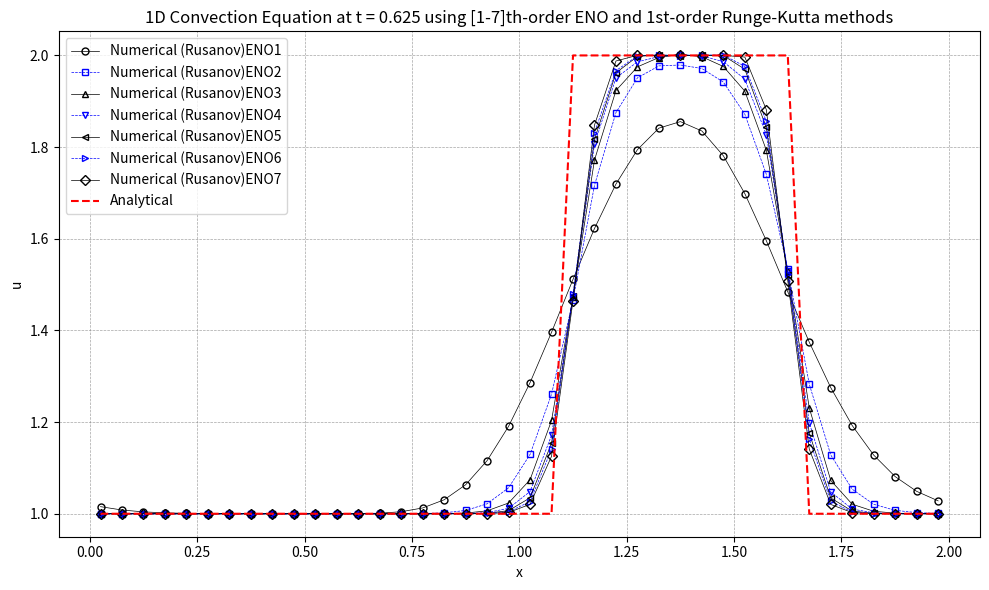

This figure's Python source:
import numpy as np
import matplotlib.pyplot as plt

# 初始条件
def initial_condition(x):
    u0 = np.zeros_like(x)
    for i in range(len(x)):
        if 0.5 <= x[i] <= 1.0:
            u0[i] = 2.0
        else:
            u0[i] = 1.0
    return u0

# 理论解
def analytical_solution(x, t, a, L):
    # 初始条件沿 x - at 平移
    x_shifted = x - a * t
    return initial_condition((x_shifted + L) % L)  # 周期边界条件  

def residual(q, eno):
    reconstruction(q, eno)
    inviscid_flux(eno.up1_2m, eno.up1_2p, eno.flux, eno)
    for i in range(eno.nx):
        eno.res[i] = -(eno.flux[i + 1] - eno.flux[i]) / eno.mesh.dx

def reconstruction(q, eno):
    # Choose the stencil by ENO method
    eno.dd[0, 0:eno.ntcell-1] = q[0:eno.ntcell-1]
    
    for m in range(1, eno.iorder):
        for j in range(0, eno.ntcell-1):
            eno.dd[m, j] = eno.dd[m-1, j+1] - eno.dd[m-1, j]
            
    for i in range(eno.nx + 1):
        eno.il[i] = i - 1
        for m in range(1, eno.iorder):
            if abs(eno.dd[m, eno.il[i]-1+eno.ishift]) <= abs(eno.dd[m, eno.il[i]+eno.ishift]):
                eno.il[i] -= 1
                
    for i in range(eno.nx + 1):
        eno.ir[i] = i
        for m in range(1, eno.iorder):
            if abs(eno.dd[m, eno.ir[i]-1+eno.ishift]) <= abs(eno.dd[m, eno.ir[i]+eno.ishift]):
                eno.ir[i] -= 1
    
    # Reconstruction u(j+1/2)
    for i in range(eno.nx + 1):
        k1 = eno.il[i]
        k2 = eno.ir[i]
        l1 = i - k1
        l2 = i - k2
        eno.up1_2m[i] = 0
        eno.up1_2p[i] = 0
        for m in range(eno.iorder):
            eno.up1_2m[i] += q[k1 + eno.ishift + m] * eno.coef[l1, m]
            eno.up1_2p[i] += q[k2 + eno.ishift + m] * eno.coef[l2, m]

fluxnames = [
        'Rusanov',
        'Engquist-Osher',
]

def inviscid_flux(up1_2m, up1_2p, flux, eno):
    if eno.solver.iflux == 0:
        rusanov_flux(up1_2m, up1_2p, flux, eno)
    else:
        engquist_osher_flux(up1_2m, up1_2p, flux, eno)

def engquist_osher_flux(up1_2m, up1_2p, flux, eno):
    for i in range(eno.nx + 1):
        u_L = up1_2m[i]
        u_R = up1_2p[i]
        
        cp = 0.5 * ( eno.solver.c + abs(eno.solver.c) )
        cm = 0.5 * ( eno.solver.c - abs(eno.solver.c) )
        
        flux[i] = cp * u_L + cm * u_R
        
def rusanov_flux(up1_2m, up1_2p, flux, eno):
    for i in range(eno.nx + 1):
        u_L = up1_2m[i]
        u_R = up1_2p[i]
        F_L = eno.solver.c * u_L  # 左状态通量
        F_R = eno.solver.c * u_R  # 右状态通量
        alpha = abs(eno.solver.c) # 最大波速
        flux[i] = 0.5 * (F_L + F_R) - 0.5 * alpha * (u_R - u_L)
                

def boundary(u, eno):
    for i in range(-eno.ighost, 1):
        u[eno.ist - 1 + i] = u[eno.ied + i]
    for i in range(1, eno.ighost + 2):
        u[eno.ied + i] = u[eno.ist - 1 + i]

def update_oldfield(qn, q):
    qn[:] = q[:]

def init_coef( iorder, coef ):
    if iorder == 1:
        coef[0] = [1.0]
        coef[1] = [1.0]
    elif iorder == 2:
        coef[0] = [3.0/2.0, -1.0/2.0]
        coef[1] = [1.0/2.0,  1.0/2.0]
        coef[2] = [-1.0/2.0, 3.0/2.0]
    elif iorder == 3:
        coef[0] = [ 11.0/6.0, -7.0/6.0,  1.0/3.0 ]
        coef[1] = [  1.0/3.0,  5.0/6.0, -1.0/6.0 ]
        coef[2] = [ -1.0/6.0,  5.0/6.0,  1.0/3.0 ]
        coef[3] = [  1.0/3.0, -7.0/6.0, 11.0/6.0 ]
    elif iorder == 4:
        coef[0] = [ 25.0/12.0, -23.0/12.0,  13.0/12.0,  -1.0/4.0 ]
        coef[1] = [   1.0/4.0,  13.0/12.0,  -5.0/12.0,  1.0/12.0 ]
        coef[2] = [ -1.0/12.0,   7.0/12.0,   7.0/12.0, -1.0/12.0 ]
        coef[3] = [  1.0/12.0,  -5.0/12.0,  13.0/12.0,   1.0/4.0 ]
        coef[4] = [  -1.0/4.0,  13.0/12.0, -23.0/12.0, 25.0/12.0 ]
    elif iorder == 5:
        coef[0] = [ 137.0/60.0, -163.0/60.0, 137.0/60.0,  -21.0/20.0,    1.0/5.0 ]
        coef[1] = [    1.0/5.0,   77.0/60.0, -43.0/60.0,   17.0/60.0,  -1.0/20.0 ]
        coef[2] = [  -1.0/20.0,    9.0/20.0,  47.0/60.0,  -13.0/60.0,   1.0/30.0 ]
        coef[3] = [   1.0/30.0,  -13.0/60.0,  47.0/60.0,    9.0/20.0,  -1.0/20.0 ]
        coef[4] = [  -1.0/20.0,   17.0/60.0, -43.0/60.0,   77.0/60.0,    1.0/5.0 ]
        coef[5] = [    1.0/5.0,  -21.0/20.0, 137.0/60.0, -163.0/60.0, 137.0/60.0 ]
    elif iorder == 6:
        coef[0] = [ 49.0/20.0, -71.0/20.0,   79.0/20.0, -163.0/60.0,  31.0/30.0,  -1.0/6.0 ]
        coef[1] = [   1.0/6.0,  29.0/20.0,  -21.0/20.0,   37.0/60.0, -13.0/60.0,  1.0/30.0 ]
        coef[2] = [ -1.0/30.0,  11.0/30.0,   19.0/20.0,  -23.0/60.0,   7.0/60.0, -1.0/60.0 ]
        coef[3] = [  1.0/60.0,  -2.0/15.0,   37.0/60.0,   37.0/60.0,  -2.0/15.0,  1.0/60.0 ]
        coef[4] = [ -1.0/60.0,   7.0/60.0,  -23.0/60.0,   19.0/20.0,  11.0/30.0, -1.0/30.0 ]
        coef[5] = [  1.0/30.0, -13.0/60.0,   37.0/60.0,  -21.0/20.0,  29.0/20.0,   1.0/6.0 ]
        coef[6] = [  -1.0/6.0,  31.0/30.0, -163.0/60.0,   79.0/20.0, -71.0/20.0, 49.0/20.0 ]
    elif iorder == 7:
        coef[0] = [ 363.0/140.0, -617.0/140.0,  853.0/140.0, -2341.0/420.0,  667.0/210.0,   -43.0/42.0,     1.0/7.0 ]
        coef[1] = [     1.0/7.0,  223.0/140.0, -197.0/140.0,   153.0/140.0, -241.0/420.0,   37.0/210.0,   -1.0/42.0 ]
        coef[2] = [   -1.0/42.0,    13.0/42.0,  153.0/140.0,  -241.0/420.0,  109.0/420.0,  -31.0/420.0,   1.0/105.0 ]
        coef[3] = [   1.0/105.0,  -19.0/210.0,  107.0/210.0,   319.0/420.0, -101.0/420.0,     5.0/84.0,  -1.0/140.0 ]
        coef[4] = [  -1.0/140.0,     5.0/84.0, -101.0/420.0,   319.0/420.0,  107.0/210.0,  -19.0/210.0,   1.0/105.0 ]
        coef[5] = [   1.0/105.0,  -31.0/420.0,  109.0/420.0,  -241.0/420.0,  153.0/140.0,    13.0/42.0,   -1.0/42.0 ]
        coef[6] = [   -1.0/42.0,   37.0/210.0, -241.0/420.0,   153.0/140.0, -197.0/140.0,  223.0/140.0,     1.0/7.0 ]
        coef[7] = [     1.0/7.0,   -43.0/42.0,  667.0/210.0, -2341.0/420.0,  853.0/140.0, -617.0/140.0, 363.0/140.0 ]

def init_field(eno):
    for i in range(eno.ist, eno.ied + 1):
        j = i - eno.ist
        if 0.5 <= eno.mesh.xcc[j] <= 1.0:
            eno.u[i] = 2.0
        else:
            eno.u[i] = 1.0
    boundary(eno.u, eno)
    update_oldfield(eno.un, eno.u)
    
def runge_kutta(eno):
    rk = eno.solver.rk
    if rk == 1:
        runge_kutta_1(eno)
    elif rk == 2:
        runge_kutta_2(eno)
    else:
        runge_kutta_3(eno)
    
def runge_kutta_1(eno):
    residual(eno.u, eno)
    for i in range(eno.nx):
        j = i + eno.ishift
        eno.u[j] = eno.u[j] + eno.dt * eno.res[i]
    boundary(eno.u, eno)
    update_oldfield(eno.un, eno.u)
    
def runge_kutta_2(eno):
    residual(eno.u, eno)
    for i in range(eno.nx):
        j = i + eno.ishift
        eno.u[j] = eno.u[j] + eno.dt * eno.res[i]
    boundary(eno.u, eno)
    
    residual(eno.u, eno)
    for i in range(eno.nx):
        j = i + eno.ishift
        eno.u[j] = 0.5 * eno.un[j] + 0.5 * eno.u[j] + 0.5 * eno.dt * eno.res[i]
    boundary(eno.u, eno)
    update_oldfield(eno.un, eno.u)

def runge_kutta_3(eno):
    residual(eno.u, eno)
    for i in range(eno.nx):
        j = i + eno.ishift
        eno.u[j] = eno.u[j] + eno.dt * eno.res[i]
    boundary(eno.u, eno)
    
    residual(eno.u, eno)
    for i in range(eno.nx):
        j = i + eno.ishift
        eno.u[j] = 0.75 * eno.un[j] + 0.25 * eno.u[j] + 0.25 * eno.dt * eno.res[i]
    boundary(eno.u, eno)
    
    residual(eno.u, eno)
    c1, c2, c3 = 1.0/3.0, 2.0/3.0, 2.0/3.0
    for i in range(eno.nx):
        j = i + eno.ishift
        eno.u[j] = c1 * eno.un[j] + c2 * eno.u[j] + c3 * eno.dt * eno.res[i]
    boundary(eno.u, eno)
    update_oldfield(eno.un, eno.u)

def get_ordinal_numbers(order):
    if order == 1:
        return 'st'
    elif order == 2:
        return 'nd'
    elif order == 3:
        return 'rd'
    else:
        return 'th'

def visualize(eno):
    with open('solution.plt', 'w') as f:
        for i in range(eno.ist, eno.ied + 1):
            j = i - eno.ist
            f.write(f"{eno.xcc[j]:20.10e}{eno.u[i]:20.10e}\n")
            
    # 可视化
    u_numerical = np.copy(eno.u[eno.ist:eno.ied+1])
    print(f'u_numerical.size={u_numerical.size}')
    print(f'eno.xcc.size={eno.xcc.size}')
    #计算理论解
    u_analytical = analytical_solution(eno.mesh.xcc, eno.T, eno.c, eno.L)
    print(f'u_analytical.size={u_analytical.size}')
    plt.figure("OneFLOW-CFD Solver", figsize=(10, 6))
    plt.scatter(eno.xcc, u_numerical, facecolor="none", edgecolor="blue", s=20, linewidths=0.5, label=f'Numerical (Rusanov)')
    plt.plot(eno.xcc, u_analytical, 'r--', label='Analytical')
    plt.xlabel('x')
    plt.ylabel('u')
    ordinal1 = get_ordinal_numbers(eno.iorder)
    ordinal2 = get_ordinal_numbers(eno.rk)
    plt.title(f'1D Convection Equation at t = {eno.T:.3f} using {eno.iorder}{ordinal1}-order ENO and {eno.rk}{ordinal2}-order Runge-Kutta methods')
    plt.legend()
    plt.grid(True, color='gray', linestyle='--', linewidth=0.5, alpha=0.7)    
    plt.tight_layout()
    plt.show()
    
class Mesh:
    def __init__(self):
        self.nx = 40
        self.L = 2.0
        self.x = np.zeros(self.nx + 1)
        self.xcc = np.zeros(self.nx)
        self.init_mesh()
    def init_mesh(self):
        xstart = 0.0
        xend   = self.L
        self.dx = (xend - xstart) / self.nx
        
        for i in range(0, self.nx+1):
            self.x[i] = xstart + i * self.dx
            
        for i in range(0, self.nx):
            self.xcc[i] = 0.5 * (self.x[i] + self.x[i + 1])
            
class Solver:
    def __init__(self):
        self.iflux = 0
        self.rk = 1
        self.c = 1.0
        self.T = 0.625
        
class Eno:
    def __init__(self, solver, mesh, iorder):
        self.solver = solver
        self.mesh = mesh
        self.nx = mesh.nx
        self.iorder = iorder
        self.ighost = iorder
        self.ishift = self.ighost + 1
        self.ist = 0 + self.ishift
        self.ied = self.nx - 1 + self.ishift
        self.ntcell = self.nx + 2 * self.ishift
        self.isize = iorder * (iorder + 1)

        self.il = np.zeros(self.nx + 1, dtype=int)
        self.ir = np.zeros(self.nx + 1, dtype=int)
        self.coef = np.zeros((iorder + 1, iorder))
        self.dd = np.zeros((iorder, self.ntcell))
        self.up1_2m = np.zeros(self.nx + 1)
        self.up1_2p = np.zeros(self.nx + 1)
        self.flux = np.zeros(self.nx + 1)
        self.res = np.zeros(self.nx)

        # Field module variables
        self.u = np.zeros(self.ntcell)
        self.un = np.zeros(self.ntcell)
        
        self.dt = .0025
            
def plot_eno_field(solver, xcc, u_list, u_analytical):
    # 定义一个包含不同颜色、线形和标记的列表
    styles = [
        {'color': 'black', 'linestyle': '-', 'marker': 'o'},
        {'color': 'blue', 'linestyle': '--', 'marker': 's'},
        {'color': 'black', 'linestyle': '-', 'marker': '^'},
        {'color': 'blue', 'linestyle': '--', 'marker': 'v'},
        {'color': 'black', 'linestyle': '-', 'marker': '<'},
        {'color': 'blue', 'linestyle': '--', 'marker': '>'},
        {'color': 'black', 'linestyle': '-', 'marker': 'D'},
    ]

    n = len(u_list)
    num_styles = len(styles)
    ordinal = get_ordinal_numbers(solver.rk)
    
    plt.figure("OneFLOW-CFD Solver", figsize=(10, 6))
    plt.title(f'1D Convection Equation at t = {solver.T:.3f} using [1-7]th-order ENO and {solver.rk}{ordinal}-order Runge-Kutta methods')
    for i in range(0, n):
        lable = 'Numerical (Rusanov)ENO' + str(i+1)
        style = styles[i % num_styles]
        plt.plot(xcc, u_list[i], marker=style['marker'], markerfacecolor='none', linestyle=style['linestyle'], color=style['color'], \
                markersize=5, linewidth=0.5, alpha=1.0, label=f'{lable}')
    plt.plot(xcc, u_analytical, 'r--', label='Analytical')
    plt.xlabel('x')
    plt.ylabel('u')
    plt.legend()
    plt.grid(True, color='gray', linestyle='--', linewidth=0.5, alpha=0.7)    
    plt.tight_layout()
    plt.show()               
            
def RunEno(solver, mesh, iorder):
    eno = Eno(solver, mesh, iorder)
    init_coef(eno.iorder, eno.coef)
    init_field(eno)
    
    simu_time = solver.T
    t = 0.0
    dt = eno.dt
    while t < simu_time:
        runge_kutta(eno)
        if t + dt > simu_time:
            dt = simu_time - t
        t += dt
    print(f'T={t:.3f},runge_kutta{solver.rk},ENO{eno.iorder},{fluxnames[solver.iflux]} FLUX')
    #visualize(eno)
    return np.copy(eno.u[eno.ist:eno.ied+1])
    
def performEnoOrderAnalysis():
    iorder_max = 7
    mesh = Mesh()
    solver = Solver()
    #计算理论解
    u_analytical = analytical_solution(mesh.xcc, solver.T, solver.c, mesh.L)
    
    u_list = []
    for iorder in range(1, iorder_max+1):
        u = RunEno(solver, mesh, iorder)
        u_list.append(u)
        
    plot_eno_field(solver, mesh.xcc, u_list, u_analytical)
    
def main():
    performEnoOrderAnalysis()
    

if __name__ == "__main__":
    main()
